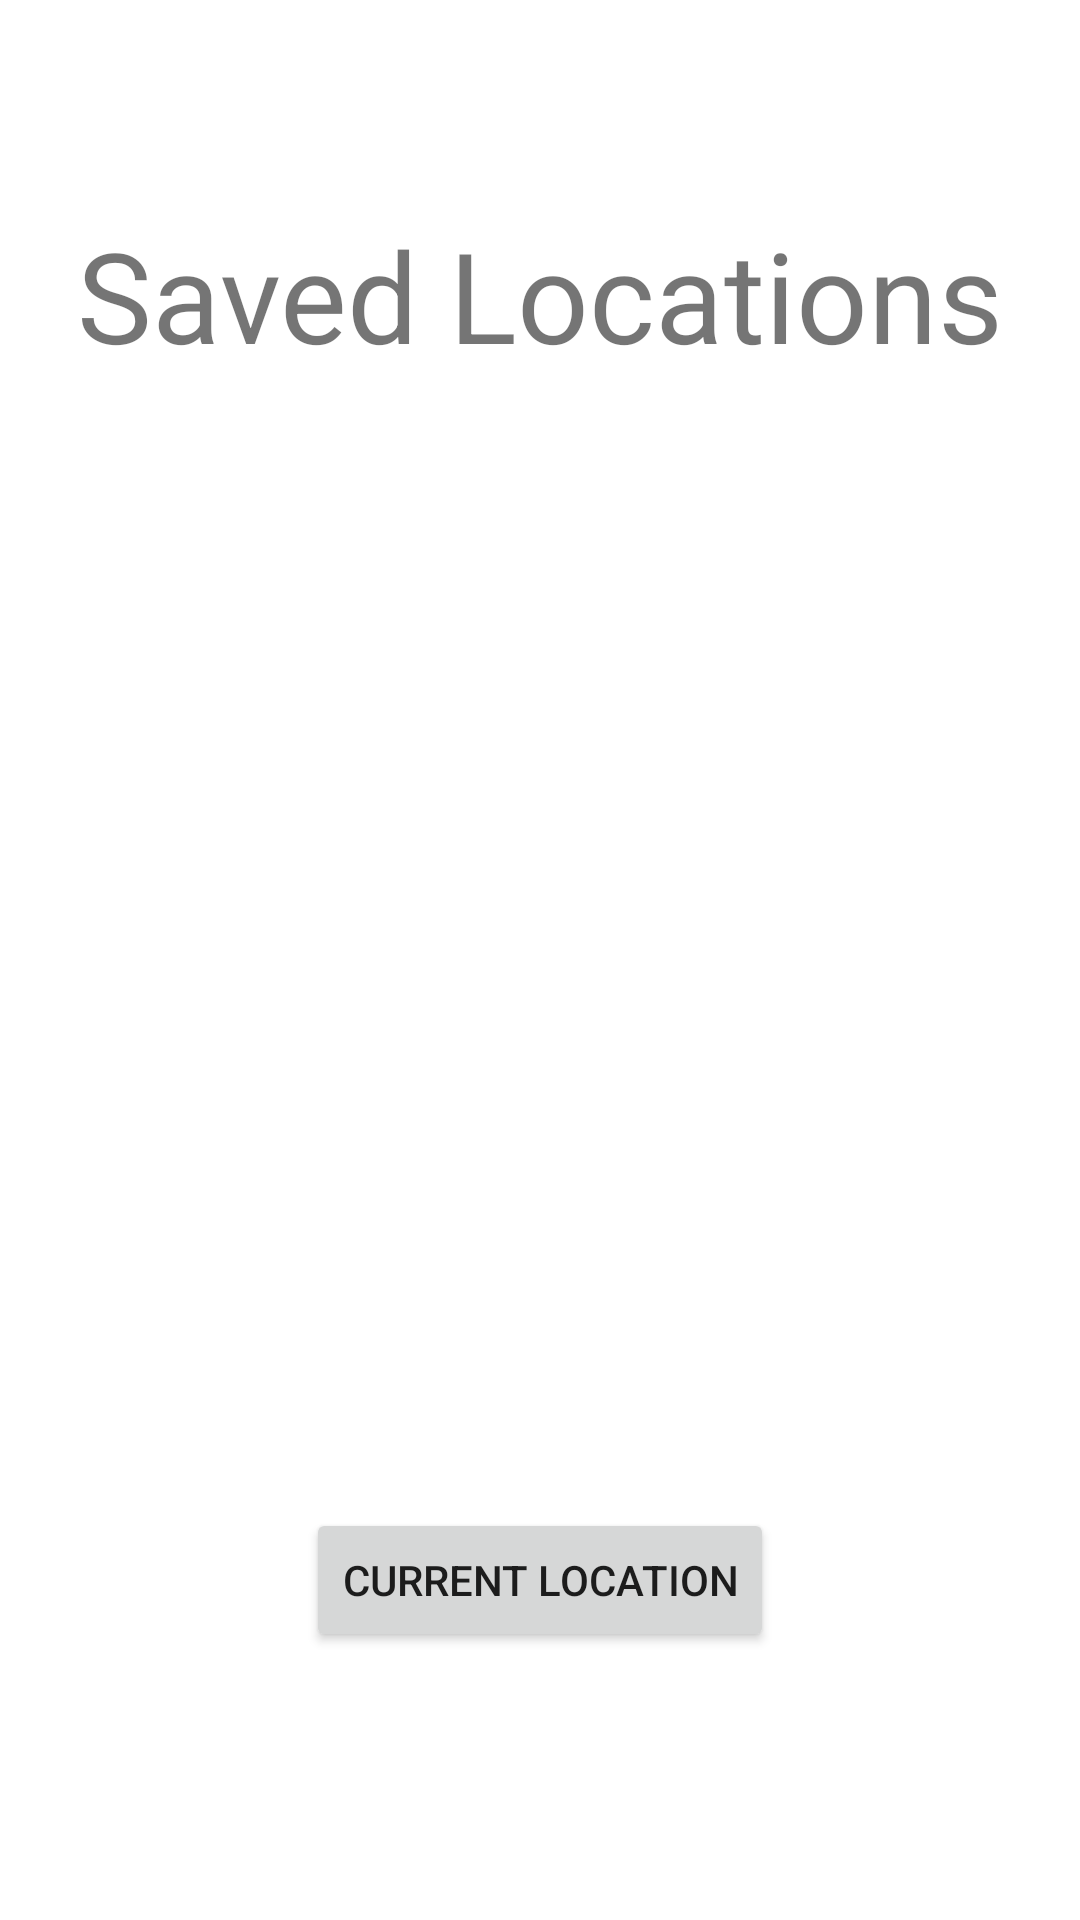

Reconstruct the res/layout file that produces this screen, plus the resources it refers to.
<!-- AndroidManifest.xml: application theme Theme.GPSMarker -->
<!-- res/layout/fragment_saved_locations.xml -->
<?xml version="1.0" encoding="utf-8"?>
<FrameLayout xmlns:android="http://schemas.android.com/apk/res/android"
    xmlns:tools="http://schemas.android.com/tools"
    android:layout_width="match_parent"
    android:layout_height="match_parent"
    xmlns:app="http://schemas.android.com/apk/res-auto"
    tools:context=".SavedLocationsFragment">

    


    <androidx.constraintlayout.widget.ConstraintLayout
        android:layout_width="match_parent"
        android:layout_height="match_parent">

        <TextView
            android:id="@+id/textView"
            android:layout_width="wrap_content"
            android:layout_height="wrap_content"
            android:text="Saved Locations"
            android:textSize="42sp"
            app:layout_constraintBottom_toBottomOf="parent"
            app:layout_constraintEnd_toEndOf="parent"
            app:layout_constraintStart_toStartOf="parent"
            app:layout_constraintTop_toTopOf="parent"
            app:layout_constraintVertical_bias="0.120000005" />

        <androidx.recyclerview.widget.RecyclerView
            android:id="@+id/recyclerView"
            android:layout_width="0dp"
            android:layout_height="250dp"
            app:layout_constraintBottom_toBottomOf="parent"
            app:layout_constraintEnd_toEndOf="parent"
            app:layout_constraintStart_toStartOf="parent"
            app:layout_constraintTop_toBottomOf="@+id/textView"
            app:layout_constraintVertical_bias="0.13999999" />

        <LinearLayout
            android:layout_width="wrap_content"
            android:layout_height="wrap_content"
            android:orientation="horizontal"
            app:layout_constraintBottom_toBottomOf="parent"
            app:layout_constraintEnd_toEndOf="parent"
            app:layout_constraintStart_toStartOf="parent"
            app:layout_constraintTop_toBottomOf="@+id/recyclerView">

            <Button
                android:id="@+id/currentLocationButton"
                android:layout_width="wrap_content"
                android:layout_height="wrap_content"
                android:layout_weight="1"
                android:text="Current Location" />

        </LinearLayout>
    </androidx.constraintlayout.widget.ConstraintLayout>
</FrameLayout>
<!-- resources referenced by this layout -->
<resources>
  <style name="Theme.GPSMarker" parent="Theme.MaterialComponents.DayNight.NoActionBar">
          
          <item name="colorPrimary">@color/purple_500</item>
          <item name="colorPrimaryVariant">@color/purple_700</item>
          <item name="colorOnPrimary">@color/white</item>
          
          <item name="colorSecondary">@color/teal_200</item>
          <item name="colorSecondaryVariant">@color/teal_700</item>
          <item name="colorOnSecondary">@color/black</item>
          
          <item name="android:statusBarColor" tools:targetApi="l">?attr/colorPrimaryVariant</item>
          
      </style>
  <!-- not gathered from this repository: default colours our renderer supplied (Android Studio template values) -->
  <color name="purple_500">#FF6200EE</color>
  <color name="purple_700">#FF3700B3</color>
  <color name="teal_200">#FF03DAC5</color>
  <color name="teal_700">#FF018786</color>
  <color name="black">#FF000000</color>
  <color name="white">#FFFFFFFF</color>
</resources>
